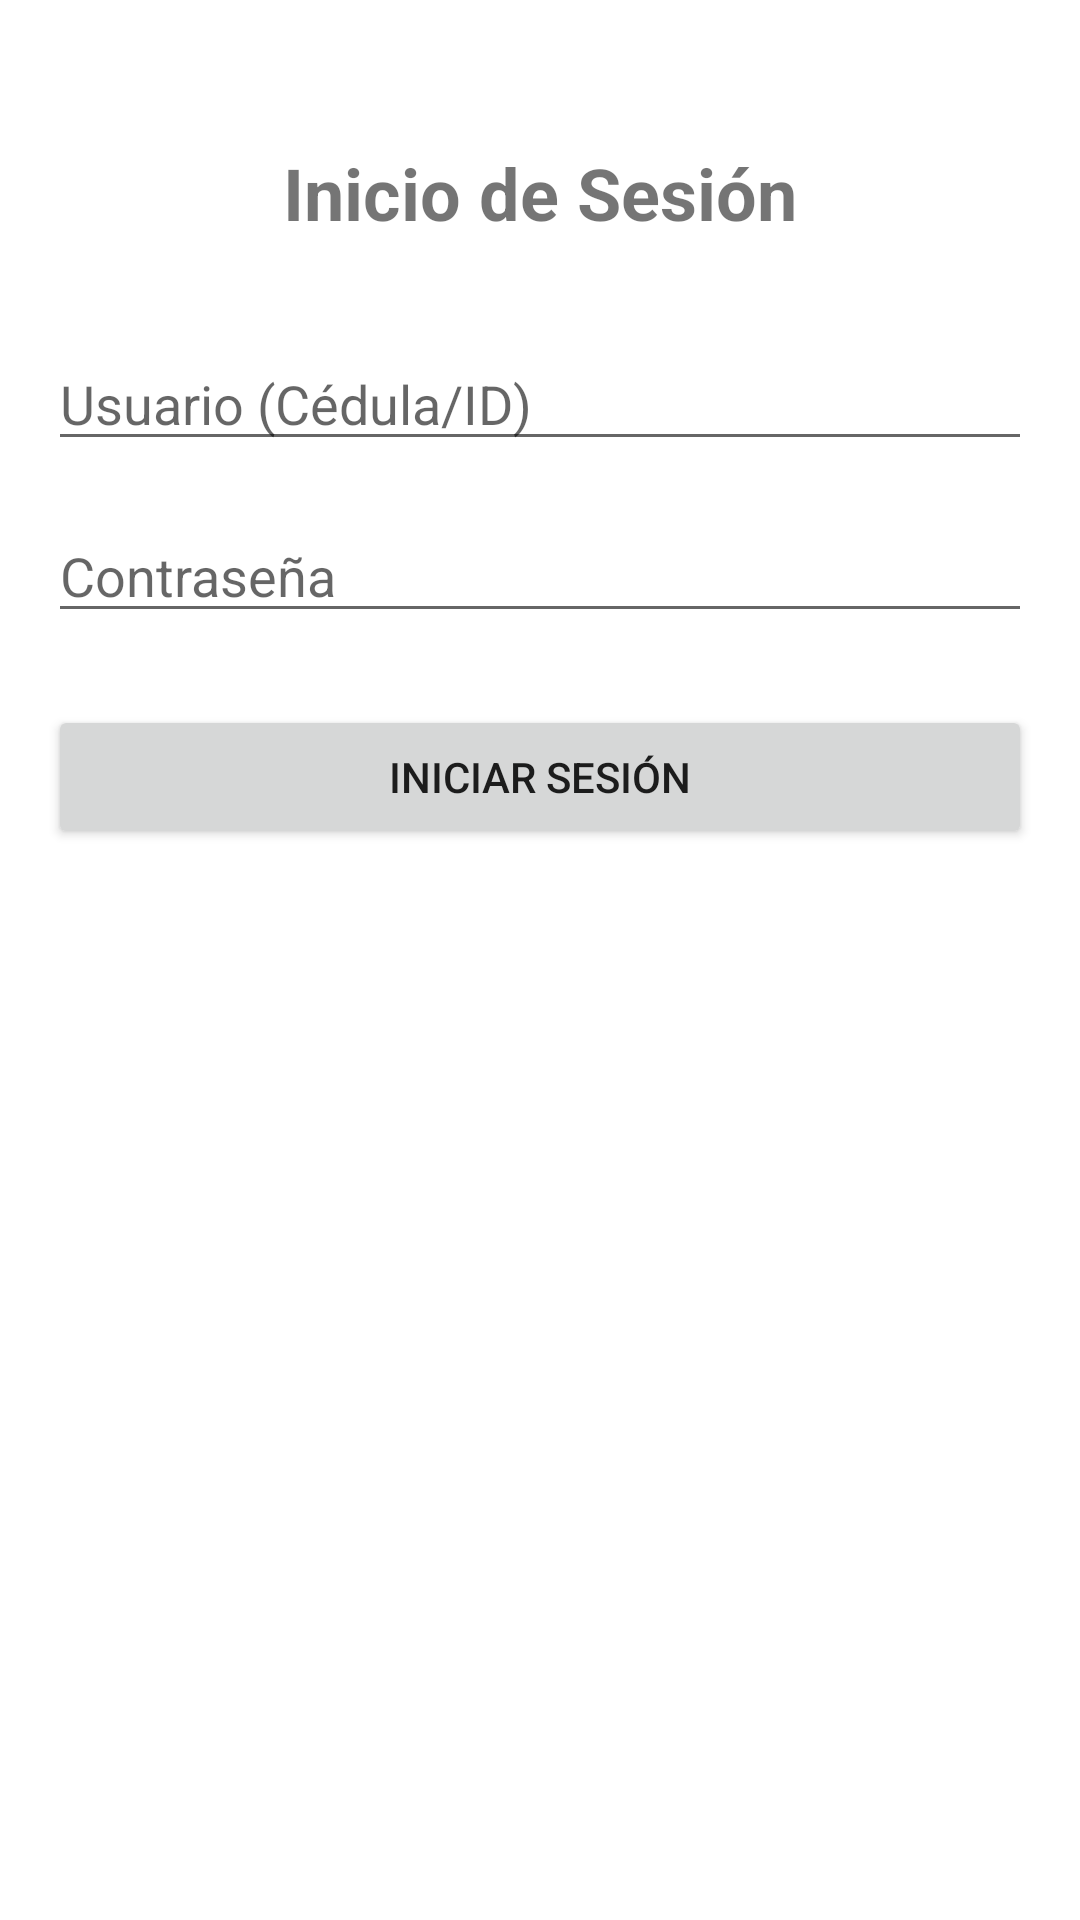

This screen was rendered from an Android layout file. Write that file and the resources it references.
<!-- AndroidManifest.xml: application theme Theme.GestionDeOptica -->
<!-- res/layout/activity_login.xml -->
<?xml version="1.0" encoding="utf-8"?>
<androidx.constraintlayout.widget.ConstraintLayout xmlns:android="http://schemas.android.com/apk/res/android"
    xmlns:app="http://schemas.android.com/apk/res-auto"
    xmlns:tools="http://schemas.android.com/tools"
    android:layout_width="match_parent"
    android:layout_height="match_parent"
    android:padding="16dp"
    tools:context=".LoginActivity">

    <TextView
        android:id="@+id/tv_login_title"
        android:layout_width="wrap_content"
        android:layout_height="wrap_content"
        android:text="@string/login_title"
        android:textSize="24sp"
        android:textStyle="bold"
        app:layout_constraintTop_toTopOf="parent"
        app:layout_constraintStart_toStartOf="parent"
        app:layout_constraintEnd_toEndOf="parent"
        android:layout_marginTop="32dp"/>

    <EditText
        android:id="@+id/et_username"
        android:layout_width="0dp"
        android:layout_height="wrap_content"
        android:hint="@string/login_username_hint"
        android:inputType="text"
        app:layout_constraintTop_toBottomOf="@id/tv_login_title"
        app:layout_constraintStart_toStartOf="parent"
        app:layout_constraintEnd_toEndOf="parent"
        android:layout_marginTop="32dp"/>

    <EditText
        android:id="@+id/et_password"
        android:layout_width="0dp"
        android:layout_height="wrap_content"
        android:hint="@string/login_password_hint"
        android:inputType="textPassword"
        app:layout_constraintTop_toBottomOf="@id/et_username"
        app:layout_constraintStart_toStartOf="parent"
        app:layout_constraintEnd_toEndOf="parent"
        android:layout_marginTop="16dp"/>

    <Button
        android:id="@+id/btn_login"
        android:layout_width="0dp"
        android:layout_height="wrap_content"
        android:text="@string/login_button_text"
        app:layout_constraintTop_toBottomOf="@id/et_password"
        app:layout_constraintStart_toStartOf="parent"
        app:layout_constraintEnd_toEndOf="parent"
        android:layout_marginTop="24dp"/>

</androidx.constraintlayout.widget.ConstraintLayout>
<!-- resources referenced by this layout -->
<resources>
  <string name="login_button_text">Iniciar Sesión</string>
  <string name="login_password_hint">Contraseña</string>
  <string name="login_title">Inicio de Sesión</string>
  <string name="login_username_hint">Usuario (Cédula/ID)</string>
  <style name="Theme.GestionDeOptica" parent="Theme.MaterialComponents.DayNight.DarkActionBar">
          
          <item name="colorPrimary">@color/purple_500</item>
          <item name="colorPrimaryVariant">@color/purple_700</item>
          <item name="colorOnPrimary">@color/white</item>
          
          <item name="colorSecondary">@color/teal_200</item>
          <item name="colorSecondaryVariant">@color/teal_700</item>
          <item name="colorOnSecondary">@color/black</item>
          
          <item name="android:statusBarColor" tools:targetApi="l">?attr/colorPrimaryVariant</item>
          
      </style>
  <!-- not gathered from this repository: default colours our renderer supplied (Android Studio template values) -->
  <color name="purple_500">#FF6200EE</color>
  <color name="purple_700">#FF3700B3</color>
  <color name="teal_200">#FF03DAC5</color>
  <color name="teal_700">#FF018786</color>
  <color name="black">#FF000000</color>
  <color name="white">#FFFFFFFF</color>
</resources>
